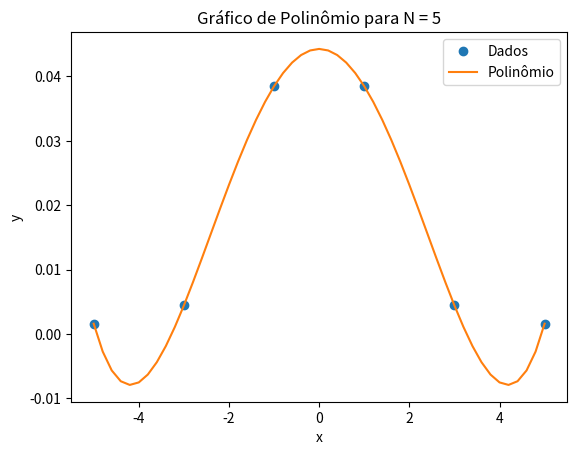
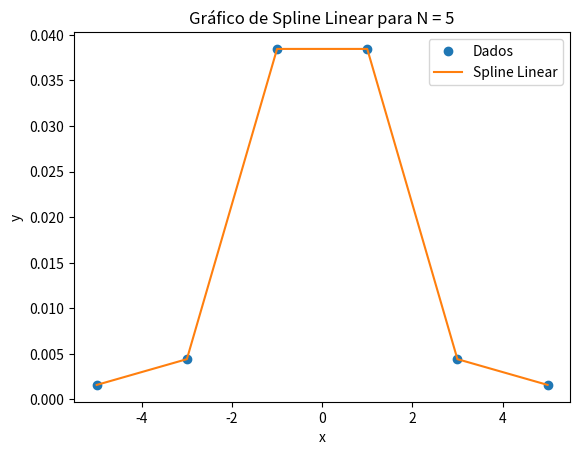
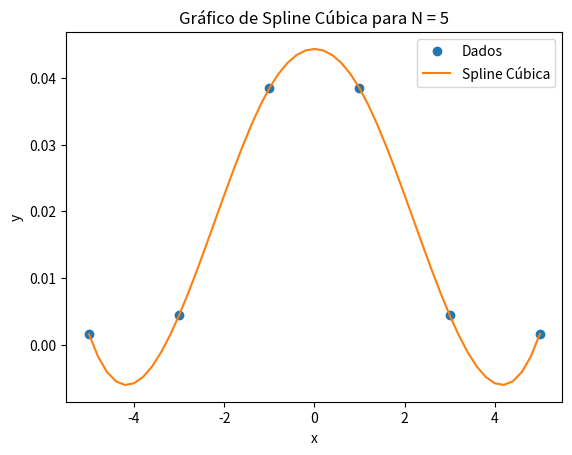
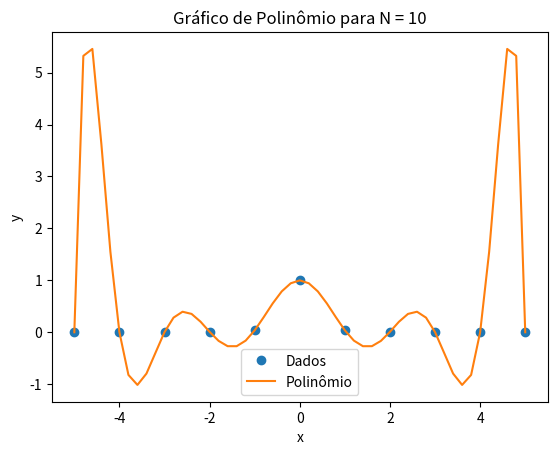
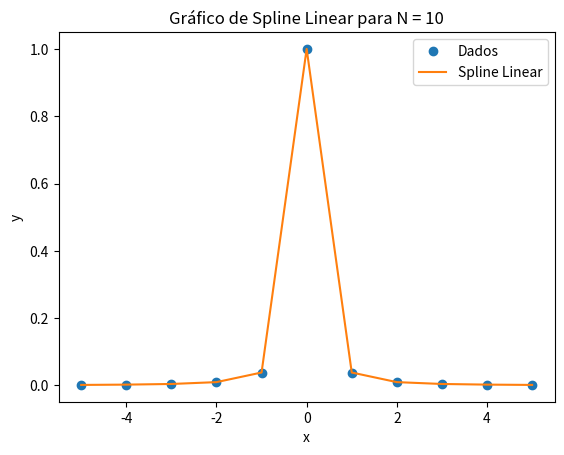
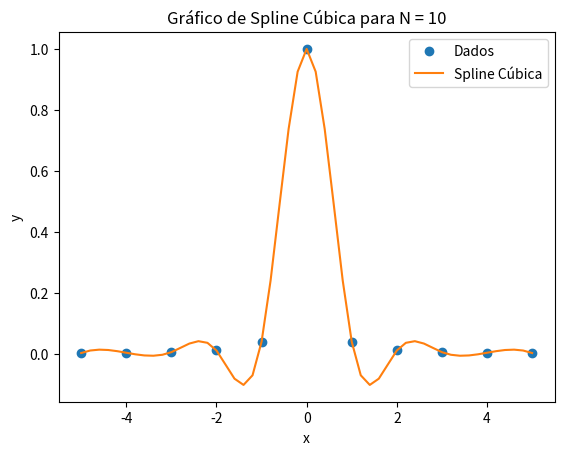
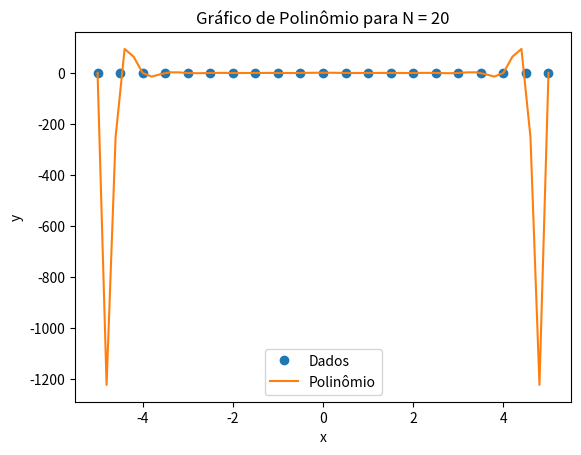
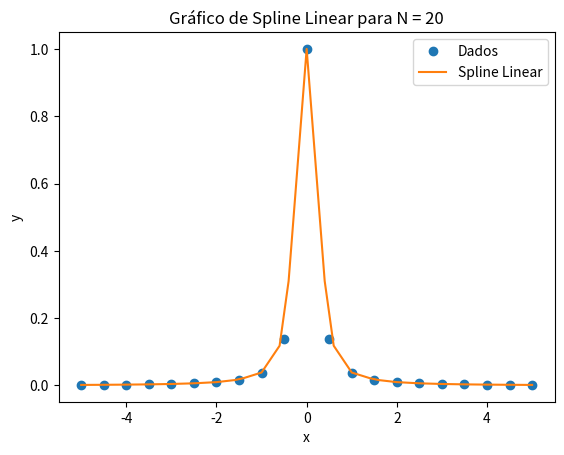
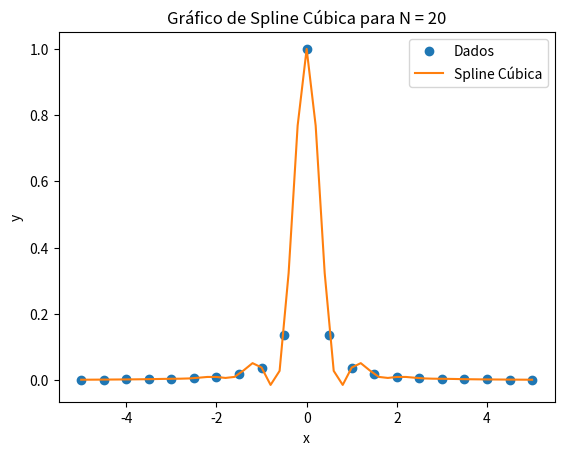

Write the Python code that produced these figures, in order.
import numpy as np
import matplotlib.pyplot as plt
from scipy.interpolate import interp1d

# Função original
def f(x):
    return 1 / (1 + 25 * x**2)

# Função de erro máximo (||f(z) - p(z)||∞)
def calcular_erro(f_values, p_values):
    return np.max(np.abs(f_values - p_values))

# Divisão do intervalo
def divisao_do_intervalo(a, b, N):
    total = b - a
    distancia = total / N
    x_vals = np.zeros(N + 1)
    x_vals[0], x_vals[N] = a, b
    for i in range(1, N):
        x_vals[i] = x_vals[i - 1] + distancia
    return x_vals

# Interpolação linear usando interp1d
def interpolacao_spline_linear(x_vals, y_vals, z_vals):
    spline = interp1d(x_vals, y_vals, kind='linear')
    p_vals = spline(z_vals)
    return p_vals

# Interpolação cúbica usando interp1d
def interpolacao_spline_cubica(x_vals, y_vals, z_vals):
    spline = interp1d(x_vals, y_vals, kind='cubic')
    p_vals = spline(z_vals)
    return p_vals

# Interpolação polinomial
def polin(x, c):
    y = c[0]
    n = len(c)
    for i in range(1, n):
        y += c[i] * x**i
    return y

# Função para plotar os gráficos
def graph(x, y, xx, yy, N, method):
    plt.figure()
    plt.title(f"Gráfico de {method} para N = {N}")
    plt.plot(x, y, "o", label="Dados")
    plt.plot(xx, yy, label=f"{method}")
    plt.xlabel("x")
    plt.ylabel("y")
    plt.legend()
    plt.savefig(f'Grafico de {method} para N = {N}.png')
    plt.show()

# Função principal
def main():
    N_values = [5, 10, 20]
    a, b = -5, 5
    for N in N_values:
        x_vals = divisao_do_intervalo(a, b, N)
        y_vals = np.array([f(x) for x in x_vals])

        # Calcular os valores para as interpolação
        h = (b - a) / 50
        z = [a + h * i for i in range(51)]  # 51 pontos de amostragem
        f_values = np.array([f(z[i]) for i in range(51)])

        # Interpolação polinomial
        A = np.zeros((N + 1, N + 1))  # matriz A
        for j in range(N + 1):
            for i in range(N + 1):
                A[i][j] = x_vals[i]**j
        c = np.linalg.solve(A, y_vals)
        p_values_poly = np.array([polin(z[i], c) for i in range(51)])

        # Interpolação spline linear (função própria usando interp1d)
        p_values_linear = interpolacao_spline_linear(x_vals, y_vals, z)

        # Interpolação spline cúbica (função própria usando interp1d)
        p_values_cubica = interpolacao_spline_cubica(x_vals, y_vals, z)

        # Calcular os erros
        erro_max_poly = calcular_erro(f_values, p_values_poly)
        erro_max_linear = calcular_erro(f_values, p_values_linear)
        erro_max_cubica = calcular_erro(f_values, p_values_cubica)

        print(f"Erro máximo para polinômio (N = {N}): {erro_max_poly}")
        print(f"Erro máximo para spline linear (n = {N}): {erro_max_linear}")
        print(f"Erro máximo para spline cúbica (n = {N}): {erro_max_cubica}")
        print()

        # Gráficos para cada tipo de interpolação
        graph(x_vals, y_vals, z, p_values_poly, N, method="Polinômio")
        graph(x_vals, y_vals, z, p_values_linear, N, method="Spline Linear")
        graph(x_vals, y_vals, z, p_values_cubica, N, method="Spline Cúbica")

if '__main__' == __name__:
    main()